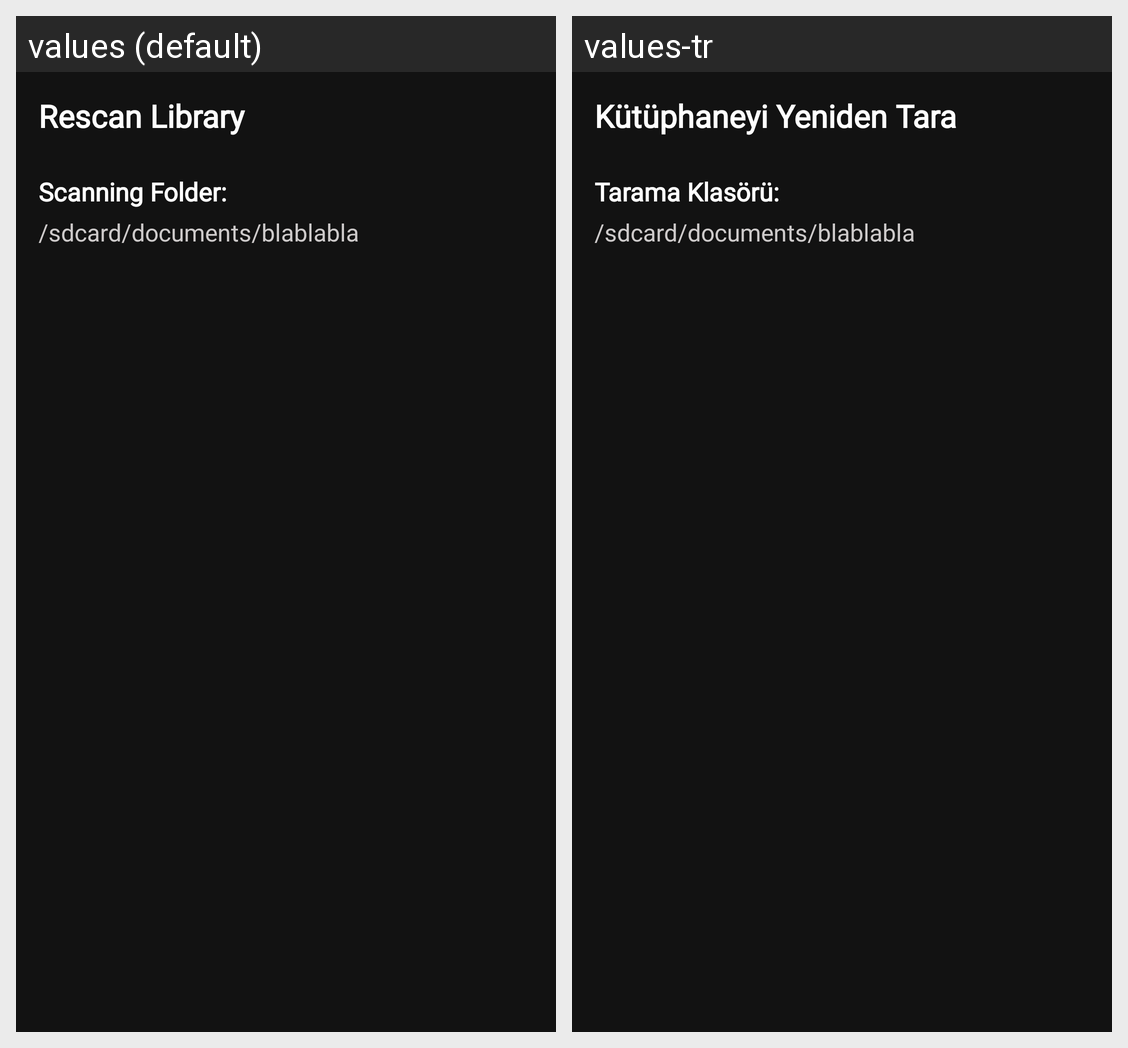

The same Android screen rendered under two of its app's locales, left to right. List the strings drawn on it with the default value and each locale's translation.
Android screen res/layout/alert_scan_dialog.xml rendered under 2 locales, left to right: values (default), values-tr. Device: Nexus 5 (rendered at 1080×1920; each locale shown at half size, 540×960, under a caption strip naming it); theme AppTheme.
Strings drawn on this screen, with the default value and each locale's value (text and hints the layout hard-codes, and strings that could not be matched under every locale, appear in the picture but are not listed):

rescan_library2
  values: Rescan Library
  values-tr: Kütüphaneyi Yeniden Tara

scanning_folder
  values: Scanning Folder:
  values-tr: Tarama Klasörü:
